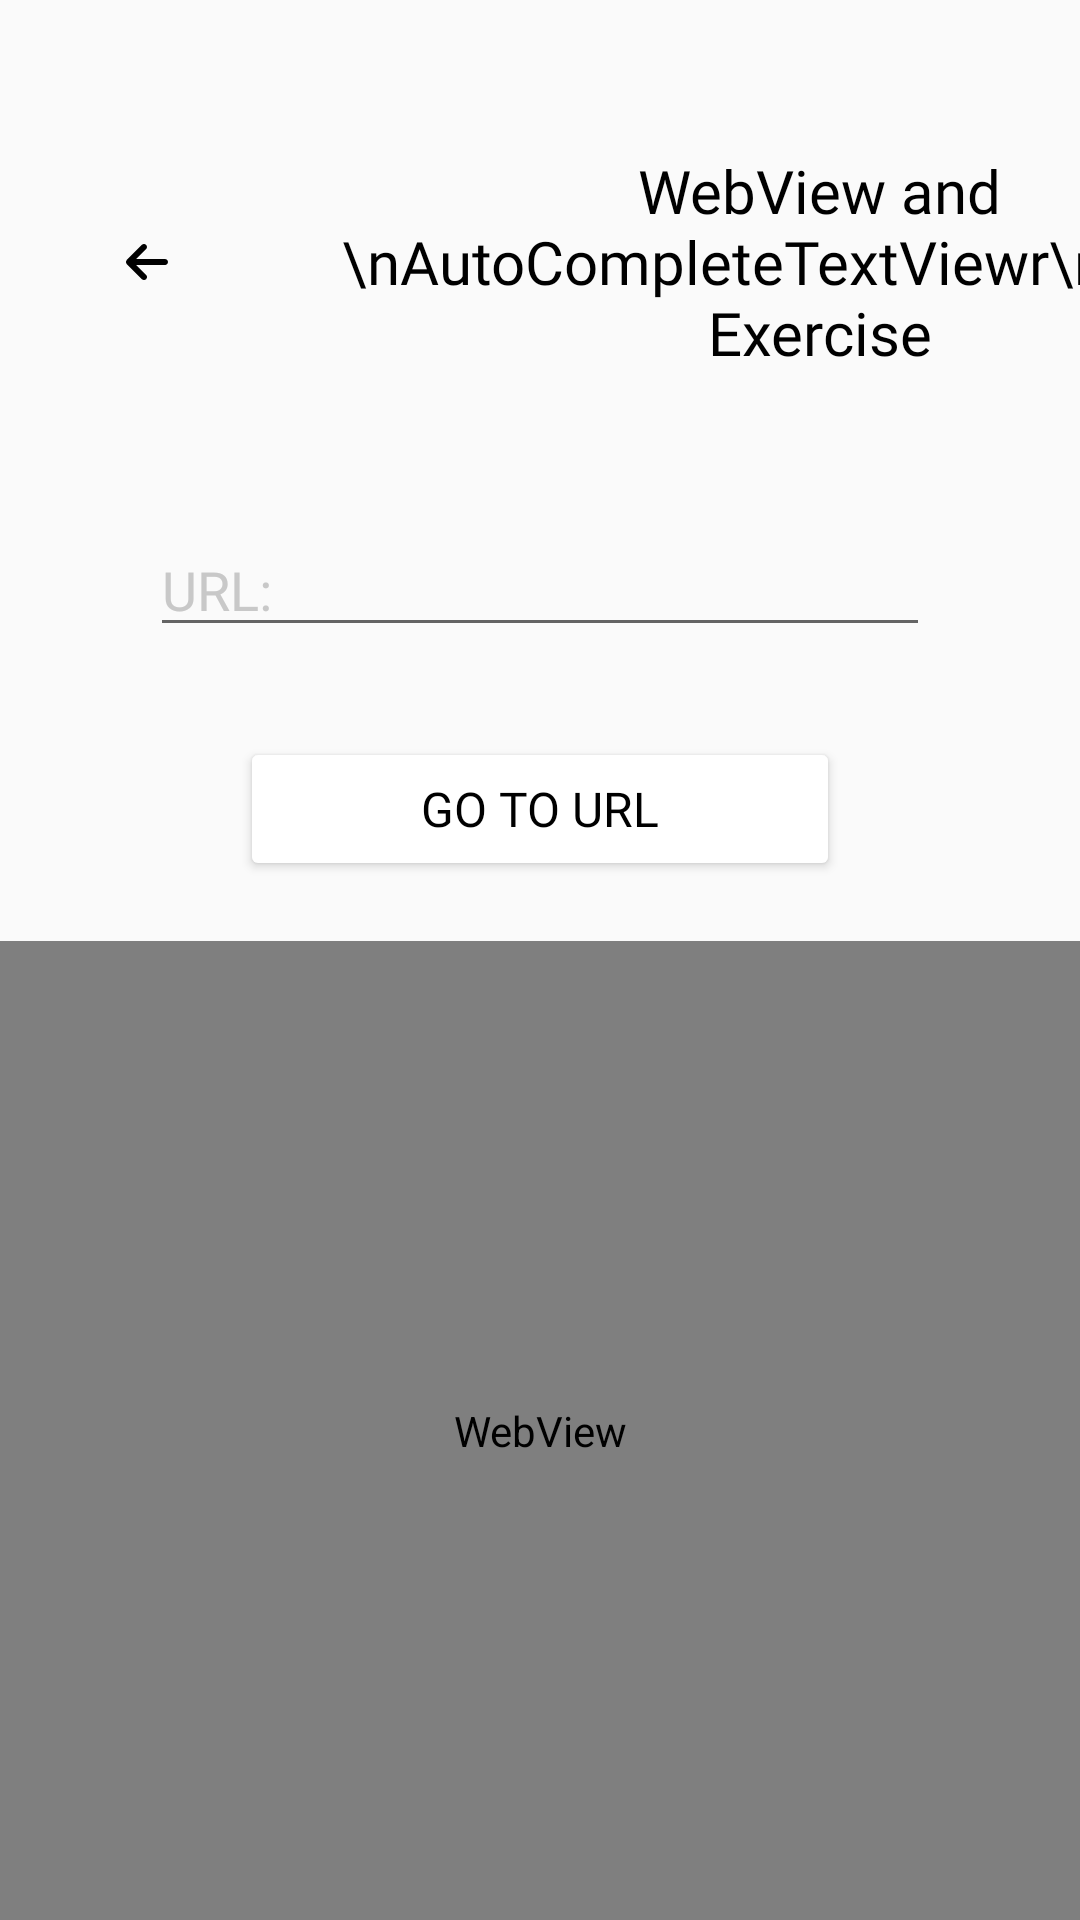

Layout XML and referenced resources for this Android screen:
<!-- AndroidManifest.xml: application theme AppTheme -->
<!-- res/layout/activity_tenth_guided_exercise.xml -->
<?xml version="1.0" encoding="utf-8"?>
<androidx.constraintlayout.widget.ConstraintLayout xmlns:android="http://schemas.android.com/apk/res/android"
    xmlns:app="http://schemas.android.com/apk/res-auto"
    xmlns:tools="http://schemas.android.com/tools"
    android:layout_width="match_parent"
    android:layout_height="match_parent"
    tools:context=".GuidedExercises.TenthGuidedExercise">

    <Button
        android:id="@+id/btnOpenURLGE10"
        android:layout_width="200dp"
        android:layout_height="wrap_content"
        android:layout_marginTop="30dp"
        android:backgroundTint="#FFFFFF"
        android:fontFamily="@font/hammersmith_one"
        android:text="Go to URL"
        android:textColor="#000000"
        android:textSize="16sp"
        app:layout_constraintBottom_toBottomOf="parent"
        app:layout_constraintEnd_toEndOf="parent"
        app:layout_constraintStart_toStartOf="parent"
        app:layout_constraintTop_toBottomOf="@+id/actvURLGE10"
        app:layout_constraintVertical_bias="0.0" />

    <AutoCompleteTextView
        android:id="@+id/actvURLGE10"
        android:layout_width="match_parent"
        android:layout_height="wrap_content"
        android:layout_marginEnd="50dp"
        android:layout_marginStart="50dp"
        android:layout_marginTop="50dp"
        android:fontFamily="@font/hammersmith_one"
        android:hint="URL:"
        android:textColor="#000000"
        android:textColorHint="#C8C8C8"
        app:layout_constraintBottom_toBottomOf="parent"
        app:layout_constraintEnd_toEndOf="parent"
        app:layout_constraintStart_toStartOf="parent"
        app:layout_constraintTop_toBottomOf="@+id/linearLayout60"
        app:layout_constraintVertical_bias="0.0" />

    <LinearLayout
        android:id="@+id/linearLayout60"
        android:layout_width="match_parent"
        android:layout_height="wrap_content"
        android:layout_marginTop="50dp"
        android:orientation="horizontal"
        app:layout_constraintBottom_toBottomOf="parent"
        app:layout_constraintEnd_toEndOf="parent"
        app:layout_constraintStart_toStartOf="parent"
        app:layout_constraintTop_toTopOf="parent"
        app:layout_constraintVertical_bias="0.0">

        <androidx.constraintlayout.widget.ConstraintLayout
            android:layout_width="match_parent"
            android:layout_height="match_parent">

            <TextView
                android:id="@+id/textView100"
                android:layout_width="wrap_content"
                android:layout_height="wrap_content"
                android:layout_marginStart="25dp"
                android:fontFamily="@font/hammersmith_one"
                android:gravity="center"
                android:text="WebView and \nAutoCompleteTextViewr\nGuided Exercise"
                android:textColor="#000000"
                android:textSize="20sp"
                app:layout_constraintBottom_toBottomOf="parent"
                app:layout_constraintEnd_toEndOf="parent"
                app:layout_constraintHorizontal_bias="0.0"
                app:layout_constraintStart_toEndOf="@+id/btnBackGE10"
                app:layout_constraintTop_toTopOf="parent" />

            <ImageButton
                android:id="@+id/btnBackGE10"
                android:layout_width="wrap_content"
                android:layout_height="wrap_content"
                android:layout_marginStart="30dp"
                android:backgroundTint="#00FFFFFF"
                app:layout_constraintBottom_toBottomOf="parent"
                app:layout_constraintEnd_toEndOf="parent"
                app:layout_constraintHorizontal_bias="0.0"
                app:layout_constraintStart_toStartOf="parent"
                app:layout_constraintTop_toTopOf="parent"
                app:srcCompat="@drawable/backarrow" />
        </androidx.constraintlayout.widget.ConstraintLayout>
    </LinearLayout>

    <WebView
        android:id="@+id/webView"
        android:layout_width="match_parent"
        android:layout_height="0dp"
        android:layout_marginTop="20dp"
        app:layout_constraintBottom_toBottomOf="parent"
        app:layout_constraintEnd_toEndOf="parent"
        app:layout_constraintStart_toStartOf="parent"
        app:layout_constraintTop_toBottomOf="@+id/btnOpenURLGE10"
        app:layout_constraintVertical_bias="0.0" />

</androidx.constraintlayout.widget.ConstraintLayout>
<!-- resources referenced by this layout -->
<resources>
  <!-- drawable backarrow (drawable) -->
  <vector xmlns:android="http://schemas.android.com/apk/res/android"
      android:width="14dp"
      android:height="12dp"
      android:viewportWidth="14"
      android:viewportHeight="12">
    <path
        android:pathData="M0.293,5.296C-0.098,5.687 -0.098,6.321 0.293,6.712L5.293,11.712C5.684,12.102 6.318,12.102 6.709,11.712C7.099,11.321 7.099,10.687 6.709,10.296L3.412,7.002H12.999C13.552,7.002 13.999,6.555 13.999,6.002C13.999,5.449 13.552,5.002 12.999,5.002H3.415L6.705,1.709C7.096,1.318 7.096,0.684 6.705,0.293C6.315,-0.098 5.68,-0.098 5.29,0.293L0.29,5.293L0.293,5.296Z"
        android:fillColor="#000000"/>
  </vector>
  <style name="AppTheme" parent="Theme.AppCompat.Light.NoActionBar">
          <item name="colorPrimary">#374375</item>
          <item name="colorSecondary">#FFFCF5</item>
          <item name="colorAccent">#BABDE2</item>
      </style>
</resources>
